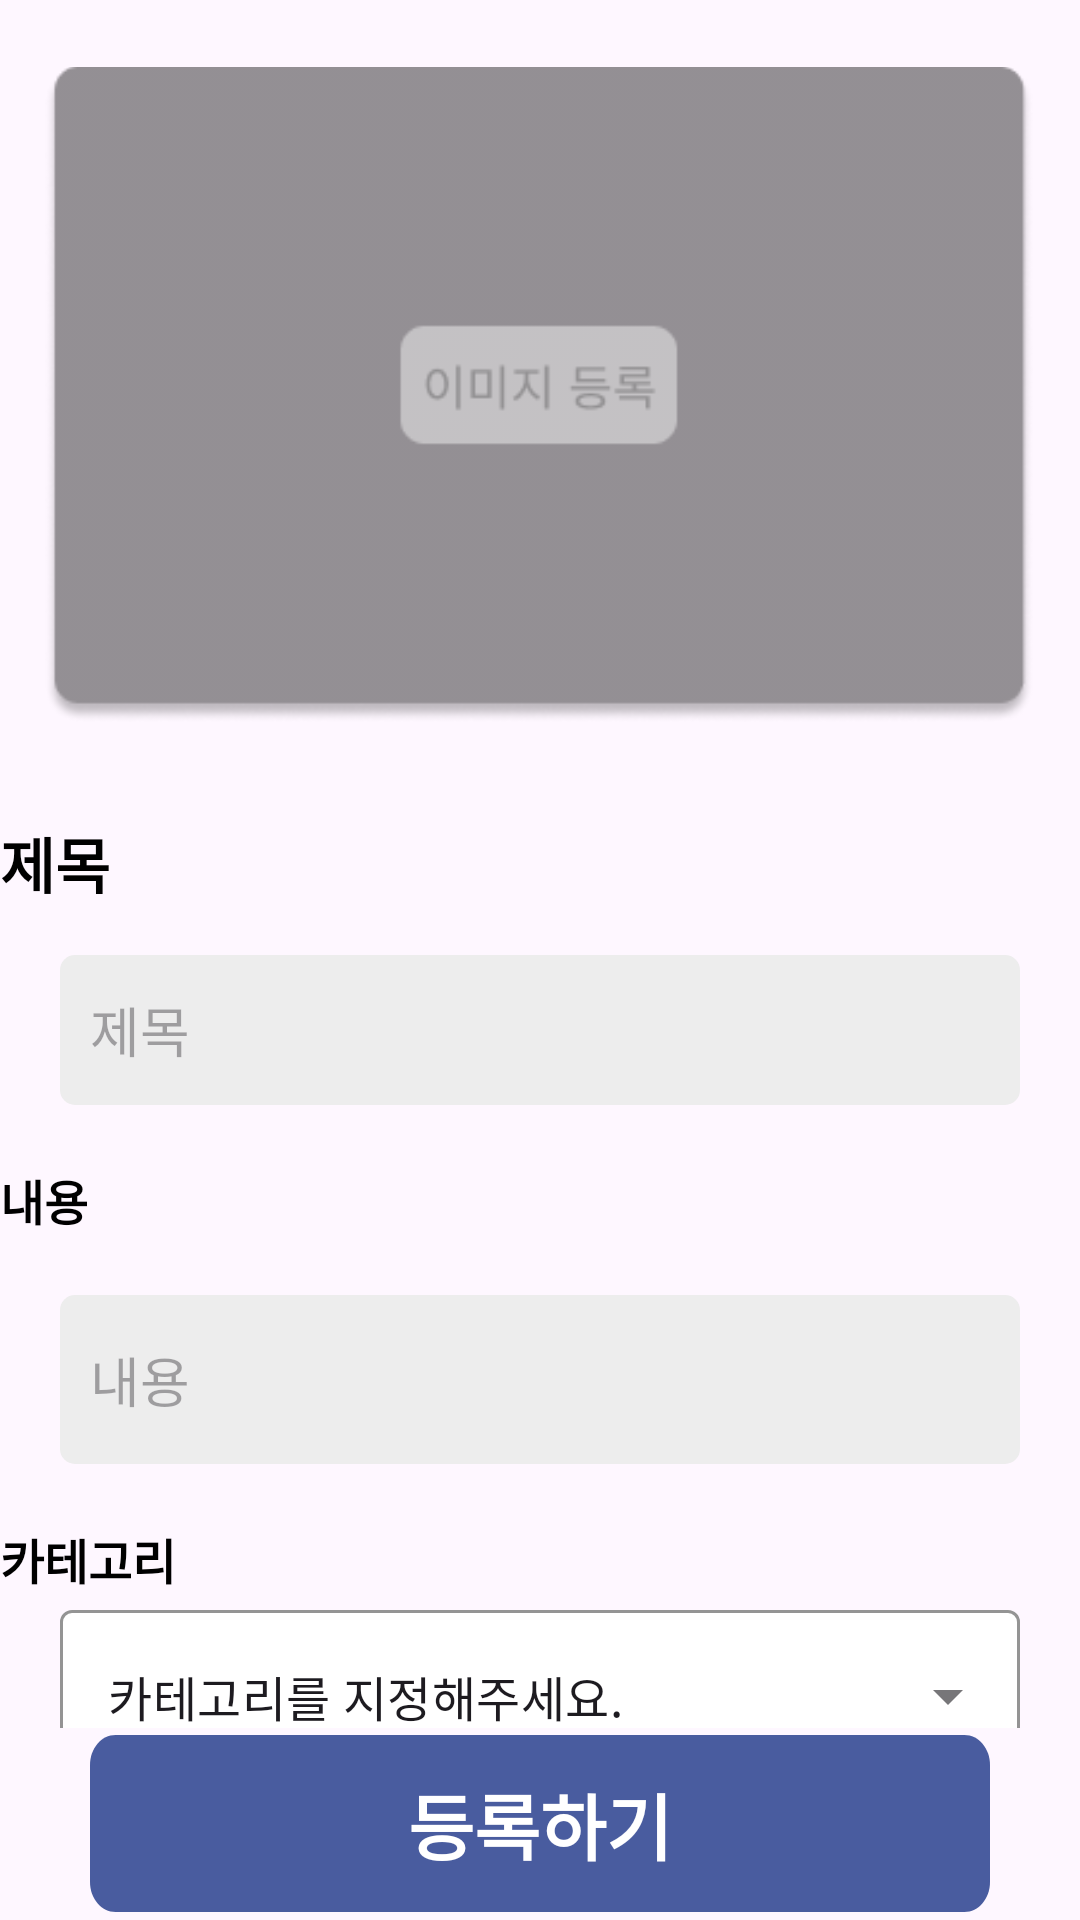

Layout XML and referenced resources for this Android screen:
<!-- AndroidManifest.xml: application theme Theme.MapIn -->
<!-- res/layout/fragment_create_content.xml -->
<?xml version="1.0" encoding="utf-8"?>
<LinearLayout xmlns:android="http://schemas.android.com/apk/res/android"
    xmlns:app="http://schemas.android.com/apk/res-auto"
    xmlns:tools="http://schemas.android.com/tools"
    android:id="@+id/frameLayout"
    android:layout_width="match_parent"
    android:layout_height="match_parent"
    android:orientation="vertical"
    android:weightSum="20">

    <androidx.core.widget.NestedScrollView
        android:layout_width="match_parent"
        android:layout_height="0dp"
        android:layout_weight="18"
        android:fillViewport="true">

        <LinearLayout
            android:layout_width="match_parent"
            android:layout_height="match_parent"
            android:orientation="vertical">

            <ImageView
                android:id="@+id/imageSelect"
                android:layout_width="match_parent"
                android:layout_height="243dp"
                android:layout_marginLeft="15dp"
                android:layout_marginTop="10dp"
                android:layout_marginRight="15dp"
                app:circularflow_radiusInDP="10dp"
                app:layout_constraintBottom_toBottomOf="parent"
                app:layout_constraintEnd_toEndOf="parent"
                app:layout_constraintHorizontal_bias="0.681"
                app:layout_constraintStart_toStartOf="parent"
                app:layout_constraintTop_toTopOf="parent"
                app:layout_constraintVertical_bias="0.0"
                app:srcCompat="@drawable/image_selection"
                tools:src="@drawable/image_selection" />

            <TextView
                android:id="@+id/textView2"
                android:layout_width="wrap_content"
                android:layout_height="wrap_content"
                android:layout_marginTop="20dp"
                android:text="제목"
                android:textColor="@color/black"
                android:textSize="20sp"
                android:textStyle="bold"
                app:layout_constraintEnd_toEndOf="parent"
                app:layout_constraintHorizontal_bias="0.053"
                app:layout_constraintStart_toStartOf="parent"
                app:layout_constraintTop_toBottomOf="@+id/imageSelect" />

            <EditText
                android:id="@+id/editTextText"
                android:layout_width="match_parent"
                android:layout_height="50dp"
                android:layout_marginStart="20dp"
                android:layout_marginTop="16dp"
                android:layout_marginEnd="20dp"
                android:background="@drawable/bg_input_rectangle"
                android:ems="10"
                android:hint="제목"
                android:inputType="text"
                android:padding="5dp"
                android:paddingStart="10dp"
                app:layout_constraintEnd_toEndOf="parent"
                app:layout_constraintHorizontal_bias="0.079"
                app:layout_constraintStart_toStartOf="parent"
                app:layout_constraintTop_toBottomOf="@+id/textView2" />

            <TextView
                android:id="@+id/textView3"
                android:layout_width="wrap_content"
                android:layout_height="wrap_content"
                android:layout_marginTop="20dp"
                android:text="내용"
                android:textColor="@color/black"
                android:textSize="16sp"
                android:textStyle="bold"
                app:layout_constraintEnd_toEndOf="parent"
                app:layout_constraintHorizontal_bias="0.052"
                app:layout_constraintStart_toStartOf="parent"
                app:layout_constraintTop_toBottomOf="@+id/editTextText" />

            <EditText
                android:id="@+id/editTextText2"
                android:layout_width="match_parent"
                android:layout_height="wrap_content"
                android:layout_marginStart="20dp"
                android:layout_marginTop="20dp"
                android:layout_marginEnd="20dp"
                android:background="@drawable/bg_input_rectangle"
                android:ems="10"
                android:hint="내용"
                android:inputType="textMultiLine"
                android:padding="15dp"
                android:paddingStart="10dp"
                app:layout_constraintEnd_toEndOf="parent"
                app:layout_constraintHorizontal_bias="0.079"
                app:layout_constraintStart_toStartOf="parent"
                app:layout_constraintTop_toBottomOf="@+id/textView3" />

            <TextView
                android:id="@+id/textView4"
                android:layout_width="wrap_content"
                android:layout_height="wrap_content"
                android:layout_marginTop="20dp"
                android:text="카테고리"
                android:textColor="@color/black"
                android:textSize="16sp"
                android:textStyle="bold"
                app:layout_constraintEnd_toEndOf="parent"
                app:layout_constraintHorizontal_bias="0.052"
                app:layout_constraintStart_toStartOf="parent"
                app:layout_constraintTop_toBottomOf="@+id/editTextText" />

            <com.google.android.material.textfield.TextInputLayout
                style="@style/Widget.MaterialComponents.TextInputLayout.OutlinedBox.ExposedDropdownMenu"
                android:layout_width="match_parent"
                android:layout_height="wrap_content"
                app:boxBackgroundColor="@color/white"
                app:boxStrokeColor="@color/navy"
                app:layout_constraintBottom_toTopOf="@+id/searchLocationBtn"
                app:layout_constraintTop_toBottomOf="@+id/textView"
                app:layout_constraintVertical_bias="0.146">

                <AutoCompleteTextView
                    android:id="@+id/autoCompleteTextView"
                    android:layout_width="match_parent"
                    android:layout_height="match_parent"
                    android:inputType="none"
                    android:text="카테고리를 지정해주세요."
                    android:layout_marginStart="20dp"
                    android:layout_marginEnd="20dp"/>

            </com.google.android.material.textfield.TextInputLayout>

            <com.google.android.gms.maps.MapView
                android:id="@+id/createMapView"
                android:layout_width="match_parent"
                android:layout_height="300dp"
                android:layout_marginStart="15dp"
                android:layout_marginTop="30dp"
                android:layout_marginEnd="15dp" />

        </LinearLayout>

    </androidx.core.widget.NestedScrollView>

    <LinearLayout
        android:layout_width="match_parent"
        android:layout_height="0dp"
        android:layout_weight="2"
        android:gravity="center">

        <androidx.appcompat.widget.AppCompatButton
            android:id="@+id/createButton"
            style="@style/Widget.AppCompat.Button"
            android:layout_width="match_parent"
            android:layout_height="wrap_content"
            android:layout_marginStart="30dp"
            android:layout_marginEnd="30dp"
            android:background="@drawable/main_back_btn"
            android:text="등록하기"
            android:textColor="@color/white"
            android:textColorHighlight="#495C9F"
            android:textColorLink="#495C9F"
            android:textSize="24sp"
            android:textStyle="bold"
            app:cornerRadius="10dp"
            app:layout_constraintBottom_toBottomOf="parent"
            app:layout_constraintEnd_toEndOf="parent"
            app:layout_constraintStart_toStartOf="parent"
            app:layout_constraintTop_toTopOf="parent"
            app:layout_constraintVertical_bias="0.976" />


    </LinearLayout>




</LinearLayout>
<!-- resources referenced by this layout -->
<resources>
  <color name="black">#FF000000</color>
  <color name="navy">#495C9F</color>
  <color name="white">#FFFFFFFF</color>
  <!-- drawable bg_input_rectangle (drawable) -->
  <?xml version="1.0" encoding="UTF-8"?>
  <shape xmlns:android="http://schemas.android.com/apk/res/android" android:id="@+id/listview_background_shape">
      <padding android:left="2dp"
          android:top="2dp"
          android:right="2dp"
          android:bottom="2dp" />
      <corners android:radius="5dp" />
      <solid android:color="#EDEDED" />
  </shape>
  <!-- drawable image_selection: png bitmap (drawable, 8214 bytes) -->
  <!-- drawable main_back_btn (drawable) -->
  <vector
      xmlns:android="http://schemas.android.com/apk/res/android"
      xmlns:aapt="http://schemas.android.com/aapt"
      android:width="352dp"
      android:height="59dp"
      android:viewportWidth="352"
      android:viewportHeight="59"
      >
      <group>
          <clip-path
              android:pathData="M10 0H342C347.523 0 352 4.47715 352 10V49C352 54.5228 347.523 59 342 59H10C4.47715 59 0 54.5228 0 49V10C0 4.47715 4.47715 0 10 0Z"
              />
          <path
              android:pathData="M0 0V59H352V0"
              android:fillColor="#495C9F"
              />
      </group>
  </vector>
  <style name="Theme.MapIn" parent="Base.Theme.MapIn" />
  <style name="Base.Theme.MapIn" parent="Theme.Material3.Light.NoActionBar">
          
          
      </style>
</resources>
